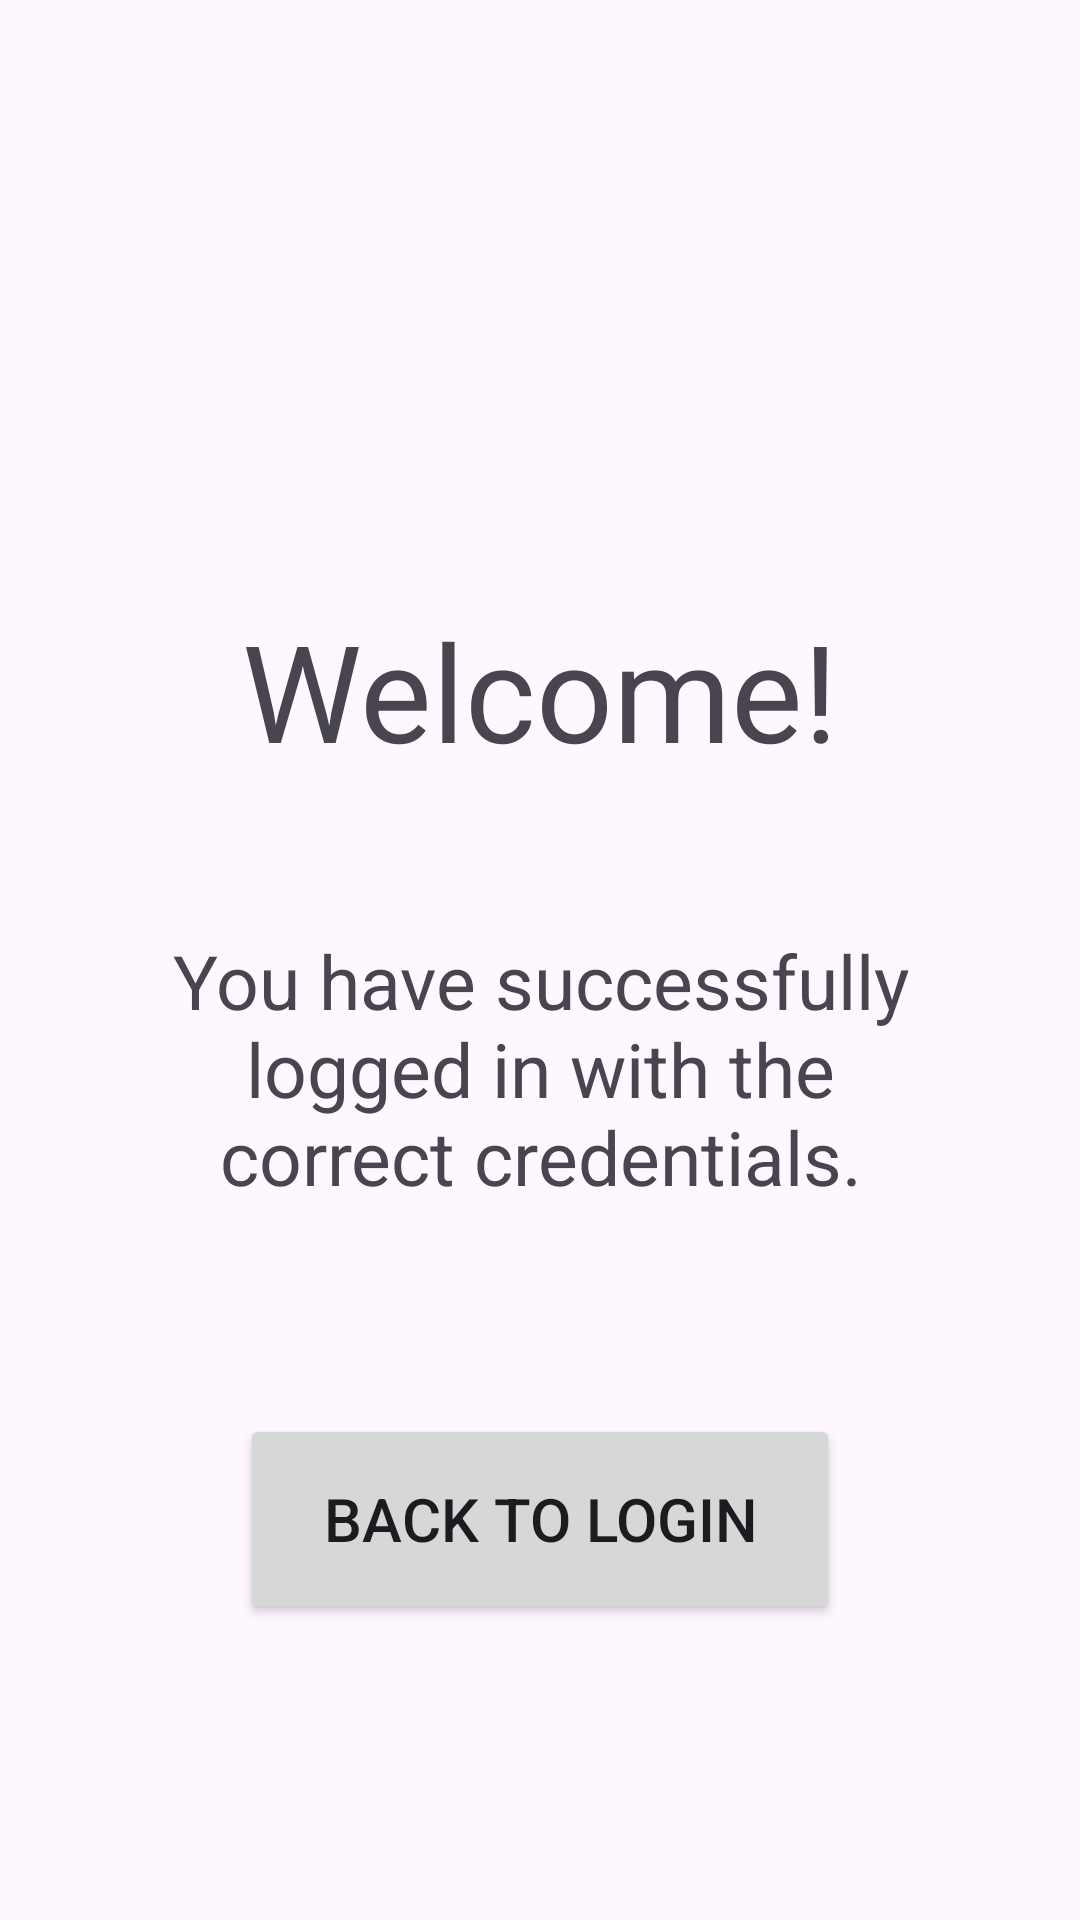

Reconstruct the res/layout file that produces this screen, plus the resources it refers to.
<!-- AndroidManifest.xml: application theme Theme.CY310LoginSystem -->
<!-- res/layout/activity_entry.xml -->
<?xml version="1.0" encoding="utf-8"?>
<androidx.constraintlayout.widget.ConstraintLayout xmlns:android="http://schemas.android.com/apk/res/android"
    xmlns:app="http://schemas.android.com/apk/res-auto"
    xmlns:tools="http://schemas.android.com/tools"
    android:layout_width="match_parent"
    android:layout_height="match_parent"
    tools:context=".Entry">

    <TextView
        android:id="@+id/textView"
        android:layout_width="wrap_content"
        android:layout_height="wrap_content"
        android:text="Welcome!"
        android:textSize="45sp"
        android:layout_marginTop="200dp"
        app:layout_constraintEnd_toEndOf="parent"
        app:layout_constraintStart_toStartOf="parent"
        app:layout_constraintTop_toTopOf="parent" />

    <TextView
        android:id="@+id/textView2"
        android:layout_width="0dp"
        android:layout_height="wrap_content"
        android:text="You have successfully logged in with the correct credentials."
        android:textSize="25sp"
        android:layout_marginLeft="50dp"
        android:layout_marginRight="50dp"
        android:gravity="center"
        android:layout_marginTop="50dp"
        app:layout_constraintEnd_toEndOf="parent"
        app:layout_constraintStart_toStartOf="parent"
        app:layout_constraintTop_toBottomOf="@+id/textView" />

    <Button
        android:id="@+id/backButton"
        android:layout_width="200dp"
        android:layout_height="70dp"
        android:text="Back to Login"
        android:textSize="20sp"
        android:layout_marginBottom="30dp"
        app:layout_constraintBottom_toBottomOf="parent"
        app:layout_constraintEnd_toEndOf="parent"
        app:layout_constraintStart_toStartOf="parent"
        app:layout_constraintTop_toBottomOf="@+id/textView2" />
</androidx.constraintlayout.widget.ConstraintLayout>
<!-- resources referenced by this layout -->
<resources>
  <style name="Theme.CY310LoginSystem" parent="Base.Theme.CY310LoginSystem" />
  <style name="Base.Theme.CY310LoginSystem" parent="Theme.Material3.DayNight.NoActionBar">
          
          
      </style>
</resources>
